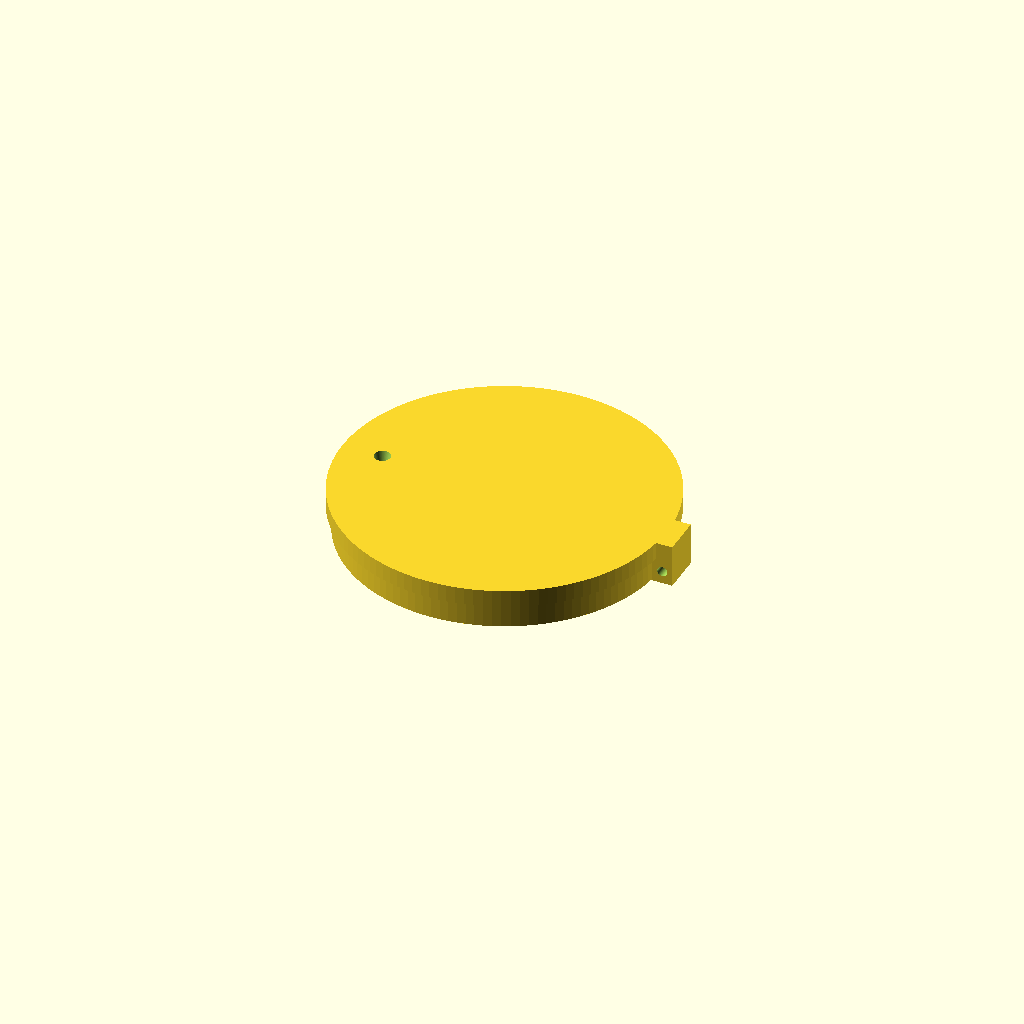
Cell 1 — every parameter at its default value.
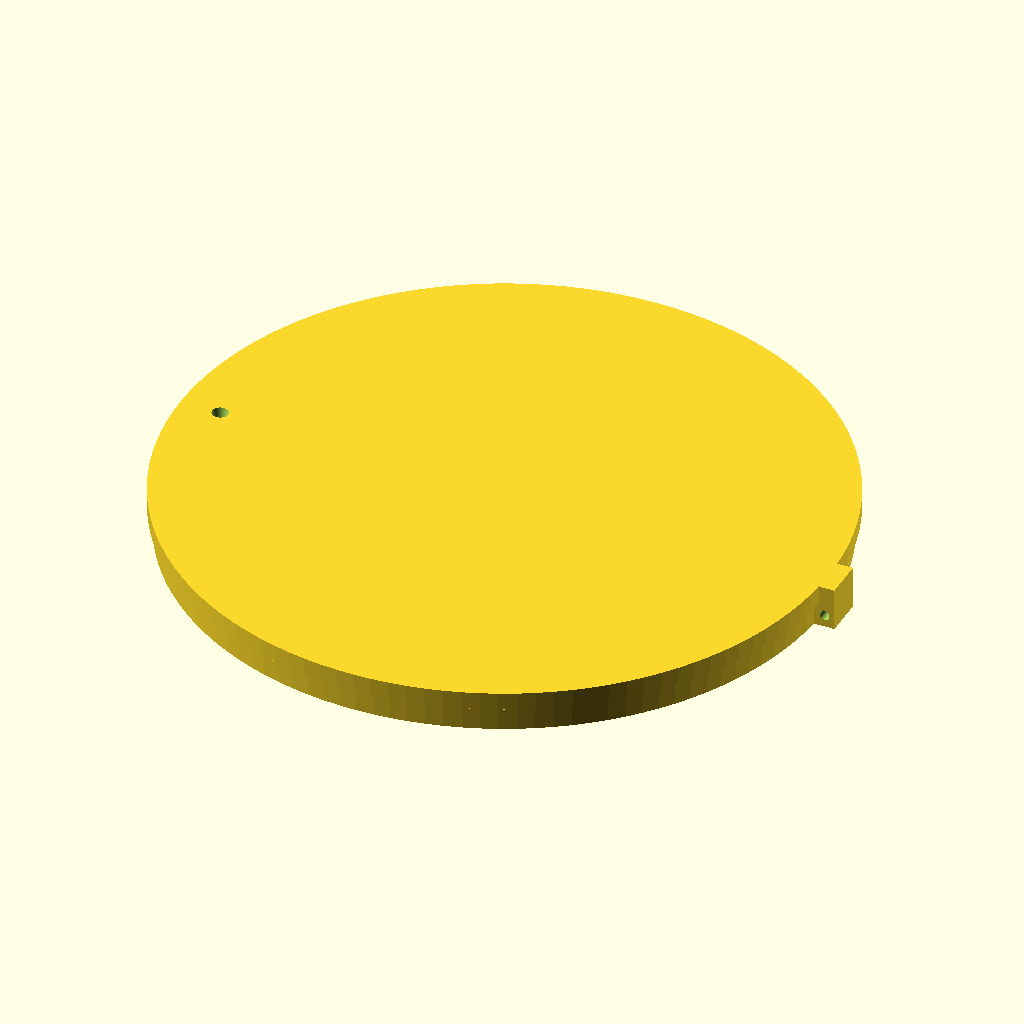
Cell 2 — lid_diameter set to 1300, the other parameters unchanged.
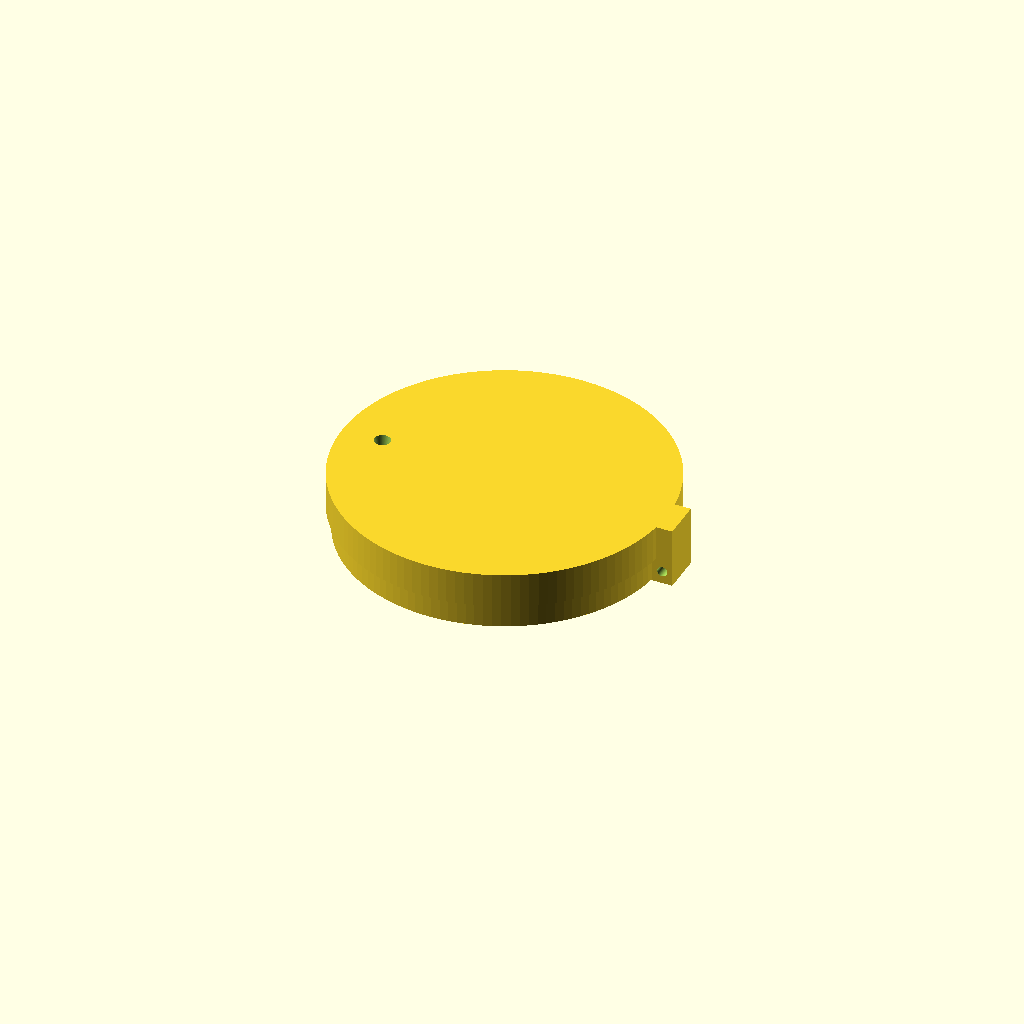
Cell 3: the same model with lid_thickness = 70.
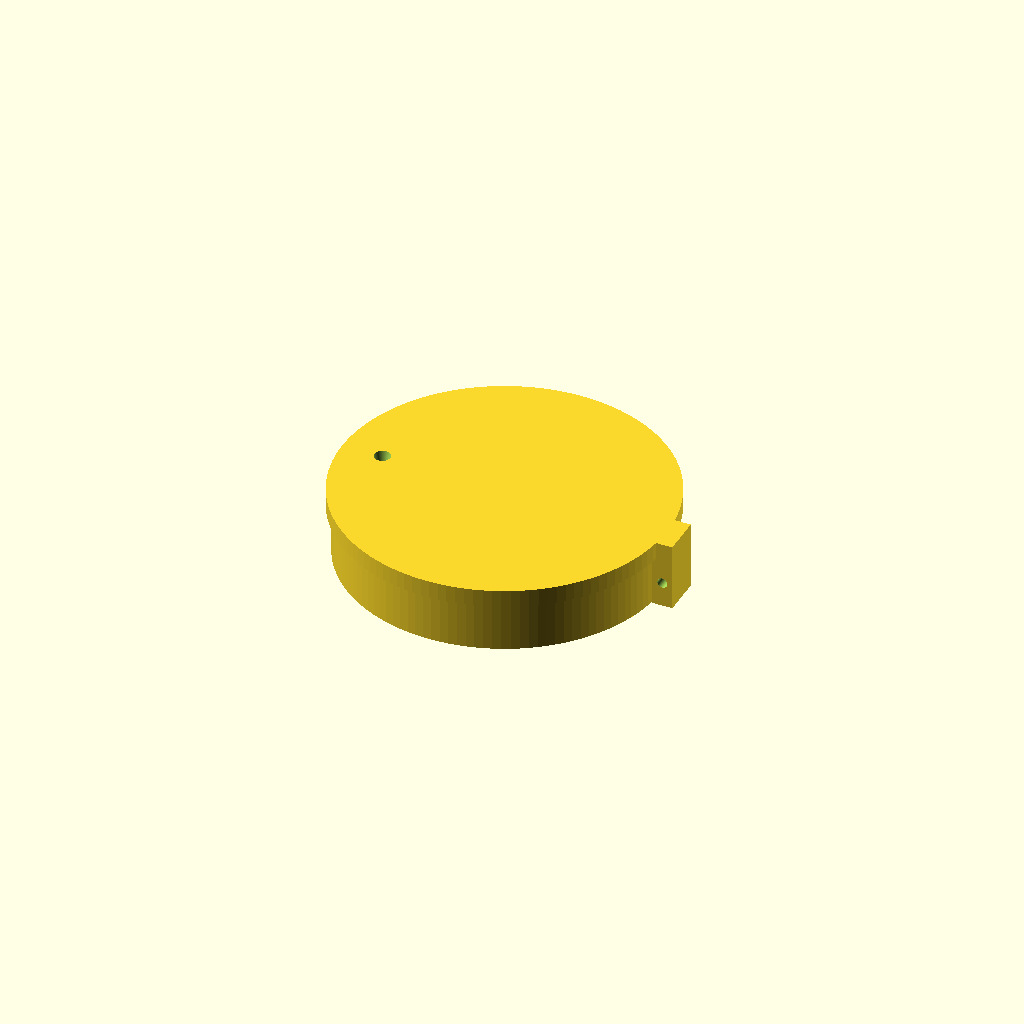
Cell 4: skirt_depth = 100 (everything else at default).
All cells are drawn from one camera (rotation 55°, 0°, 25°, orthographic, colour scheme Cornfield), so only the parameter changes between them.
The OpenSCAD source (src/security_flip_lid.scad):
// =================================================================
// PARAMETRIC HIGH-SECURITY FLIP LID WITH INTERNAL SOLENOID POCKET
// Includes integrated hinge pivot and roadway-safe flush clearance
// =================================================================

$fn = 120; // High-resolution rendering

/* [Lid Dimensions] */
lid_diameter     = 650;  // Standard municipal traffic cover diameter (mm)
lid_thickness    = 35;   // Main structural cast thickness (mm)
skirt_depth      = 50;   // Reinforcement skirt ring depth on undercarriage

/* [Hinge Configuration] */
hinge_width      = 80;   // Width of the integrated pivot block
hinge_pin_dia    = 20;   // Heavy-duty hinge pin diameter

/* [Solenoid Vault Pocket] */
vault_width      = 120;  // Housing width for electronic slam-latch
vault_length     = 160;  // Housing length for locking mechanics
vault_depth      = 60;   // Clearance depth beneath the lid face

// EXECUTE ASSEMBLY
generate_security_flip_lid();

module generate_security_flip_lid() {
    difference() {
        union() {
            // Main traffic-grade top platter
            cylinder(d=lid_diameter, h=lid_thickness);
            
            // Undercarriage structural reinforcement ring (skirt)
            translate([0, 0, -skirt_depth])
                difference() {
                    cylinder(d=lid_diameter - 20, h=skirt_depth);
                    translate([0, 0, -0.1])
                        cylinder(d=lid_diameter - 50, h=skirt_depth + 0.2);
                }
                
            // Integrated Hinge Pivot Block (Mounted on outer rim)
            translate([lid_diameter/2 - 10, -hinge_width/2, -skirt_depth])
                cube([40, hinge_width, skirt_depth + lid_thickness]);
                
            // Solid Enclosure Vault for the Locking Solenoid & Sensors
            translate([-lid_diameter/2 + 30, -vault_width/2, -vault_depth])
                cube([vault_length, vault_width, vault_depth]);
        }
        
        // Drill the Hinge Pin Center Axis
        translate([lid_diameter/2 + 10, 0, -skirt_depth/2])
            rotate([90, 0, 0])
                cylinder(d=hinge_pin_dia, h=hinge_width + 10, center=true);
                
        // Hollow out the Solenoid Vault from the bottom
        translate([-lid_diameter/2 + 40, -(vault_width-20)/2, -vault_depth - 0.1])
            cube([vault_length - 20, vault_width - 20, vault_depth]);
            
        // Emergency Manual Override Hole (Countersunk Pin-in-Hex)
        translate([-lid_diameter/2 + 80, 0, -0.1]) {
            cylinder(d1=16, d2=32, h=lid_thickness + 0.2); // 82-degree flush taper
        }
    }
}
Parameter table extracted from the source (name, type, default, range or options):
lid_diameter: number, default 650
lid_thickness: number, default 35
skirt_depth: number, default 50
hinge_width: number, default 80
hinge_pin_dia: number, default 20
vault_width: number, default 120
vault_length: number, default 160
vault_depth: number, default 60
